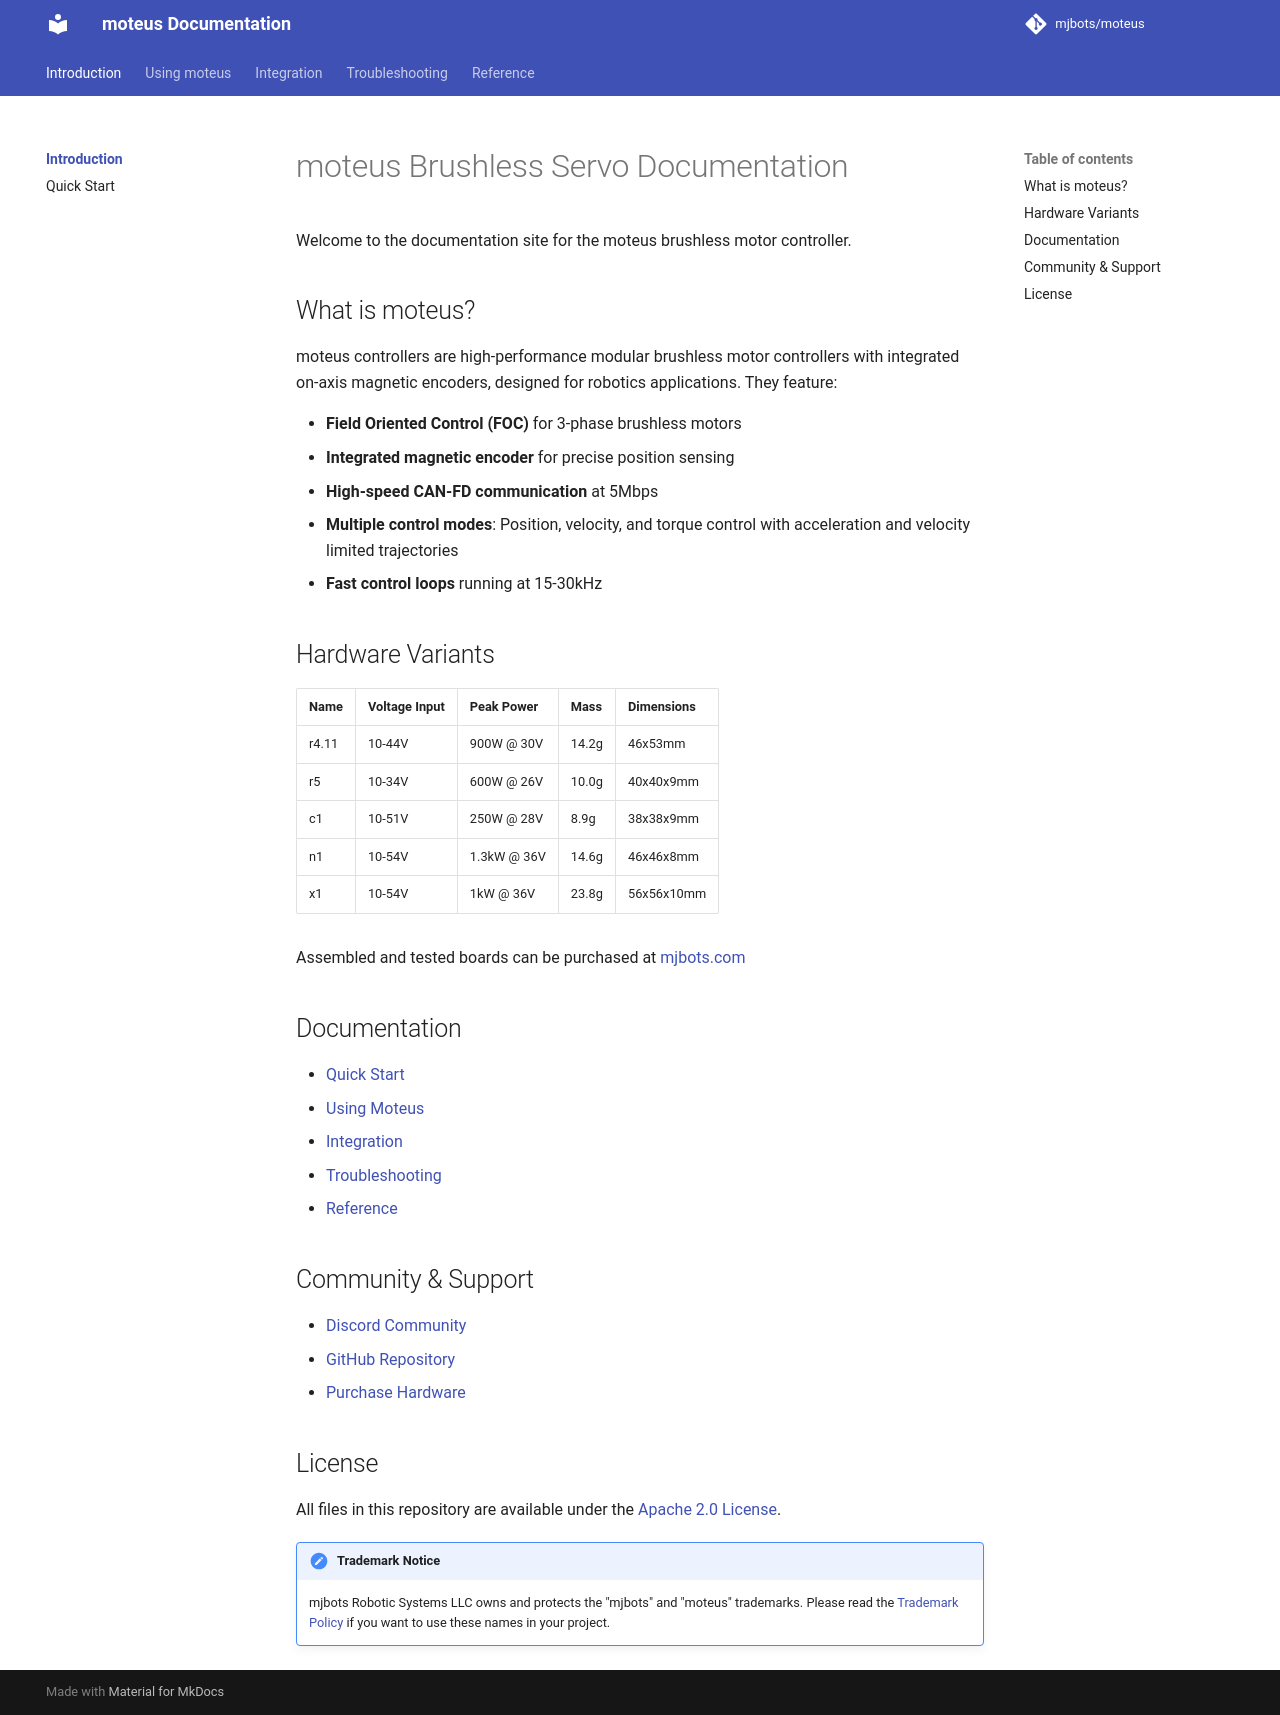

repository: mjbots/moteus · page: index.html · generator: mkdocs

# moteus Brushless Servo Documentation

Welcome to the documentation site for the moteus brushless motor controller.

## What is moteus?

moteus controllers are high-performance modular brushless motor controllers with integrated on-axis magnetic encoders, designed for robotics applications. They feature:

- **Field Oriented Control (FOC)** for 3-phase brushless motors
- **Integrated magnetic encoder** for precise position sensing
- **High-speed CAN-FD communication** at 5Mbps
- **Multiple control modes**: Position, velocity, and torque control with acceleration and velocity limited trajectories
- **Fast control loops** running at 15-30kHz

## Hardware Variants

| Name   | Voltage Input | Peak Power     | Mass  | Dimensions   |
|--------|---------------|----------------|-------|--------------|
| r4.11  | 10-44V        | 900W @ 30V     | 14.2g | 46x53mm      |
| r5     | 10-34V        | 600W @ 26V     | 10.0g | 40x40x9mm    |
| c1     | 10-51V        | 250W @ 28V     | 8.9g  | 38x38x9mm    |
| n1     | 10-54V        | 1.3kW @ 36V    | 14.6g | 46x46x8mm    |
| x1     | 10-54V        | 1kW @ 36V      | 23.8g | 56x56x10mm   |

Assembled and tested boards can be purchased at [mjbots.com](https://mjbots.com)

## Documentation

- [Quick Start](quick-start.md)
- [Using Moteus](guides/mechanical-setup.md)
- [Integration](integration/python.md)
- [Troubleshooting](troubleshooting/calibration.md)
- [Reference](reference/pinouts.md)

## Community & Support

- [Discord Community](https://discord.gg/W4hUpBb)
- [GitHub Repository](https://github.com/mjbots/moteus)
- [Purchase Hardware](https://mjbots.com)

## License

All files in this repository are available under the [Apache 2.0 License](https://www.apache.org/licenses/LICENSE-2.0).

!!! note "Trademark Notice"
    mjbots Robotic Systems LLC owns and protects the "mjbots" and "moteus" trademarks. Please read the [Trademark Policy](https://mjbots.com/trademark-policy) if you want to use these names in your project.
